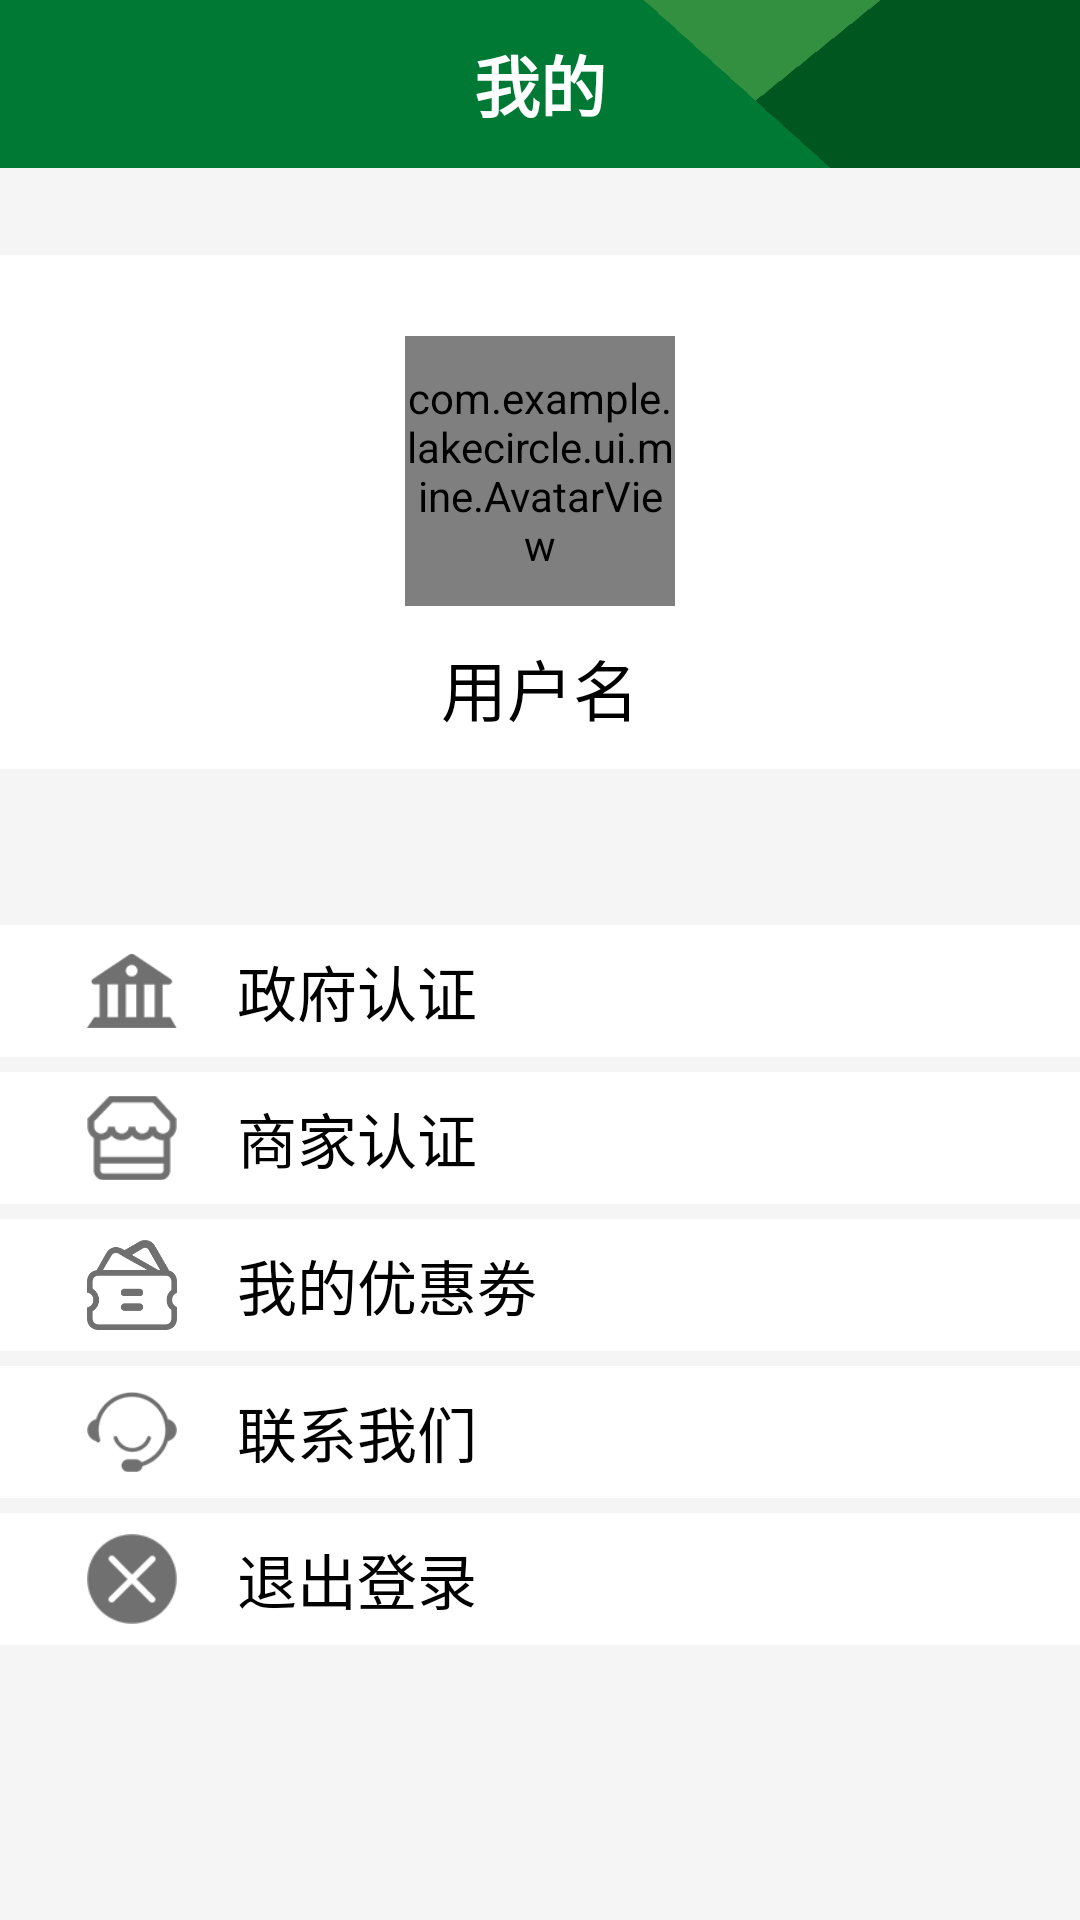

Layout XML and referenced resources for this Android screen:
<!-- AndroidManifest.xml: application theme AppTheme -->
<!-- res/layout/fragment_mine.xml -->
<?xml version="1.0" encoding="utf-8"?>
<LinearLayout xmlns:android="http://schemas.android.com/apk/res/android"
    android:layout_width="match_parent"
    android:layout_height="match_parent"
    android:background="#F5F5F5"
    android:orientation="vertical">

    <androidx.appcompat.widget.Toolbar
        android:id="@+id/tb_mine"
        android:layout_width="match_parent"
        android:layout_height="?attr/actionBarSize"
        android:background="@drawable/toolbar">

        <TextView
            android:layout_width="wrap_content"
            android:layout_height="wrap_content"
            android:layout_gravity="center"
            android:text="@string/mine"
            android:textColor="#ffffff"
            android:textSize="22sp"
            android:textStyle="bold" />
    </androidx.appcompat.widget.Toolbar>

    <LinearLayout
        android:layout_width="match_parent"
        android:layout_height="wrap_content"
        android:layout_marginVertical="29dp"
        android:background="#ffffff"
        android:orientation="vertical">

        <com.example.lakecircle.ui.mine.AvatarView
            android:id="@+id/av_mine"
            android:layout_width="90dp"
            android:layout_height="90dp"
            android:layout_gravity="center_horizontal"
            android:layout_marginTop="27dp" />

        <TextView
            android:id="@+id/tv_mine_username"
            android:layout_width="match_parent"
            android:layout_height="wrap_content"
            android:layout_gravity="center_horizontal"
            android:layout_marginVertical="11dp"
            android:gravity="center"
            android:text="用户名"
            android:textColor="#000000"
            android:textSize="22sp" />

    </LinearLayout>

    <LinearLayout
        android:id="@+id/ll_mine_government"
        android:layout_width="match_parent"
        android:layout_height="wrap_content"
        android:layout_marginTop="23dp"
        android:background="#ffffff"
        android:orientation="horizontal"
        android:padding="5dp">

        <ImageView
            android:layout_width="30dp"
            android:layout_height="30dp"
            android:layout_marginVertical="2dp"
            android:layout_marginLeft="24dp"
            android:src="@drawable/government_mine" />

        <TextView
            android:id="@+id/tv_mine_government"
            android:layout_width="match_parent"
            android:layout_height="wrap_content"
            android:layout_gravity="center_vertical"
            android:layout_marginLeft="20dp"
            android:text="@string/govern_cer"
            android:textColor="#000000"
            android:textSize="20sp" />

    </LinearLayout>

    <LinearLayout
        android:id="@+id/ll_mine_merchant"
        android:layout_width="match_parent"
        android:layout_height="wrap_content"
        android:layout_marginTop="5dp"
        android:background="#ffffff"
        android:orientation="horizontal"
        android:padding="5dp">

        <ImageView
            android:layout_width="30dp"
            android:layout_height="30dp"
            android:layout_marginVertical="2dp"
            android:layout_marginLeft="24dp"
            android:src="@drawable/merchant_mine" />

        <TextView
            android:id="@+id/tv_mine_merchant"
            android:layout_width="match_parent"
            android:layout_height="wrap_content"
            android:layout_gravity="center_vertical"
            android:layout_marginLeft="20dp"
            android:text="@string/mer_cer"
            android:textColor="#000000"
            android:textSize="20sp" />

    </LinearLayout>

    <LinearLayout
        android:id="@+id/ll_mine_coupon"
        android:layout_width="match_parent"
        android:layout_height="wrap_content"
        android:layout_marginTop="5dp"
        android:background="#ffffff"
        android:orientation="horizontal"
        android:padding="5dp">

        <ImageView
            android:layout_width="30dp"
            android:layout_height="30dp"
            android:layout_marginVertical="2dp"
            android:layout_marginLeft="24dp"
            android:src="@drawable/coupon_mine" />

        <TextView
            android:id="@+id/tv_mine_coupon"
            android:layout_width="match_parent"
            android:layout_height="wrap_content"
            android:layout_gravity="center_vertical"
            android:layout_marginLeft="20dp"
            android:text="@string/my_coupon"
            android:textColor="#000000"
            android:textSize="20sp" />

    </LinearLayout>

    <LinearLayout
        android:layout_width="match_parent"
        android:layout_height="wrap_content"
        android:layout_marginTop="5dp"
        android:background="#ffffff"
        android:orientation="horizontal"
        android:padding="5dp">

        <ImageView
            android:layout_width="30dp"
            android:layout_height="30dp"
            android:layout_marginVertical="2dp"
            android:layout_marginLeft="24dp"
            android:src="@drawable/helper" />

        <TextView
            android:id="@+id/tv_mine_touch"
            android:layout_width="match_parent"
            android:layout_height="wrap_content"
            android:layout_gravity="center_vertical"
            android:layout_marginLeft="20dp"
            android:text="@string/contact_us"
            android:textColor="#000000"
            android:textSize="20sp" />

    </LinearLayout>

    <LinearLayout
        android:id="@+id/ll_mine_logout"
        android:layout_width="match_parent"
        android:layout_height="wrap_content"
        android:layout_marginTop="5dp"
        android:background="#ffffff"
        android:orientation="horizontal"
        android:padding="5dp">

        <ImageView
            android:layout_width="30dp"
            android:layout_height="30dp"
            android:layout_marginVertical="2dp"
            android:layout_marginLeft="24dp"
            android:src="@drawable/logoff" />

        <TextView
            android:id="@+id/tv_mine_logout"
            android:layout_width="match_parent"
            android:layout_height="wrap_content"
            android:layout_gravity="center_vertical"
            android:layout_marginLeft="20dp"
            android:text="@string/logoff"
            android:textColor="#000000"
            android:textSize="20sp" />

    </LinearLayout>

</LinearLayout>
<!-- resources referenced by this layout -->
<resources>
  <!-- drawable coupon_mine: png bitmap (drawable, 7829 bytes) -->
  <!-- drawable government_mine: png bitmap (drawable, 1249 bytes) -->
  <!-- drawable helper: png bitmap (drawable, 1961 bytes) -->
  <!-- drawable logoff: png bitmap (drawable, 1739 bytes) -->
  <!-- drawable merchant_mine: png bitmap (drawable, 1485 bytes) -->
  <!-- drawable toolbar: png bitmap (drawable, 933 bytes) -->
  <string name="contact_us">联系我们</string>
  <string name="govern_cer">政府认证</string>
  <string name="logoff">退出登录</string>
  <string name="mer_cer">商家认证</string>
  <string name="mine">我的</string>
  <string name="my_coupon">我的优惠劵</string>
  <style name="AppTheme" parent="Theme.AppCompat.Light.NoActionBar">
          
          <item name="colorPrimary">@color/colorPrimary</item>
          <item name="colorPrimaryDark">@color/colorPrimaryDark</item>
          <item name="colorAccent">@color/colorAccent</item>
      </style>
  <color name="colorPrimary">#008577</color>
  <color name="colorPrimaryDark">#306932</color>
  <color name="colorAccent">#306932</color>
</resources>
